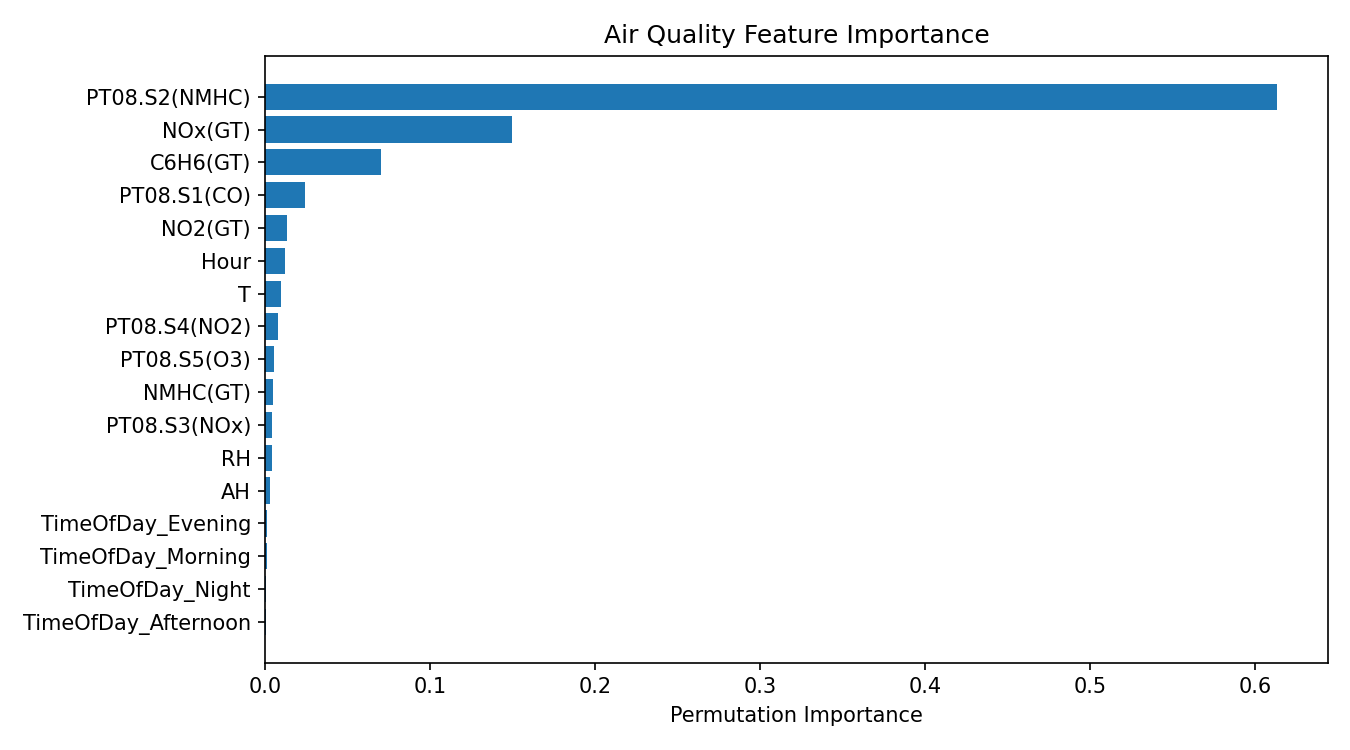

The file beside this chart, header and first rows:
Feature, Importance
PT08.S2(NMHC), 0.613
NOx(GT), 0.1494
C6H6(GT), 0.07003
PT08.S1(CO), 0.02417
NO2(GT), 0.01297
Hour, 0.01214
T, 0.009709
PT08.S4(NO2), 0.007642
PT08.S5(O3), 0.005003
NMHC(GT), 0.004291
PT08.S3(NOx), 0.003923
RH, 0.003701
AH, 0.002535
TimeOfDay_Evening, 0.0009111
TimeOfDay_Morning, 0.0007104
TimeOfDay_Night, 0.0001514
TimeOfDay_Afternoon, 0.0001395
